Run: headless pygame with SDL's dummy video driver; simulated clock (each Clock.tick advances the game by its frame time, no real sleeping); random seed 0; keys injected as events and as key.get_pressed() state; no mouse input.
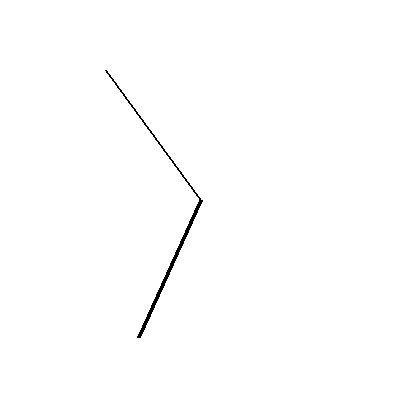
Frame 1 of 4 · flips 1–60 · no input
Frame 2 of 4 · flips 61–180 · tapped SPACE, RETURN · held RIGHT (→), D · screen unchanged from frame 1, image omitted
Frame 3 of 4 · flips 181–300 · held DOWN (↓), S · screen unchanged from frame 2, image omitted
Frame 4 of 4 · flips 301–420 · held LEFT (←), A, UP (↑), W · screen unchanged from frame 3, image omitted

The pygame program that drew these frames:

import pygame
import sys
import math
from datetime import datetime

pygame.init()

# Constants
WIDTH, HEIGHT = 400, 400
CENTER = (WIDTH // 2, HEIGHT // 2)
CLOCK_RADIUS = min(WIDTH, HEIGHT) // 2 - 20

# Colors
WHITE = (255, 255, 255)
BLACK = (0, 0, 0)

# Pygame setup
screen = pygame.display.set_mode((WIDTH, HEIGHT))
pygame.display.set_caption("Simple_Clock")
clock = pygame.time.Clock()

def draw_clock():
    # Draw clock face
    pygame.draw.circle(screen, WHITE, CENTER, CLOCK_RADIUS)
    
    # Draw Mickey's hands
    draw_hand(CENTER, get_seconds_angle(), CLOCK_RADIUS - 20, 2, BLACK)  # Left hand for seconds
    draw_hand(CENTER, get_minutes_angle(), CLOCK_RADIUS - 30, 4, BLACK)  # Right hand for minutes

def draw_hand(center, angle, length, width, color):
    x = center[0] + length * math.cos(math.radians(angle))
    y = center[1] - length * math.sin(math.radians(angle))
    pygame.draw.line(screen, color, center, (x, y), width)

def get_seconds_angle():
    return 90 - 6 * datetime.now().second

def get_minutes_angle():
    return 90 - 6 * datetime.now().minute

# Main loop
running = True
while running:
    for event in pygame.event.get():
        if event.type == pygame.QUIT:
            running = False

    screen.fill(WHITE)
    draw_clock()

    pygame.display.flip()
    clock.tick(60)  # Cap the frame rate to 60 FPS

pygame.quit()
sys.exit()
